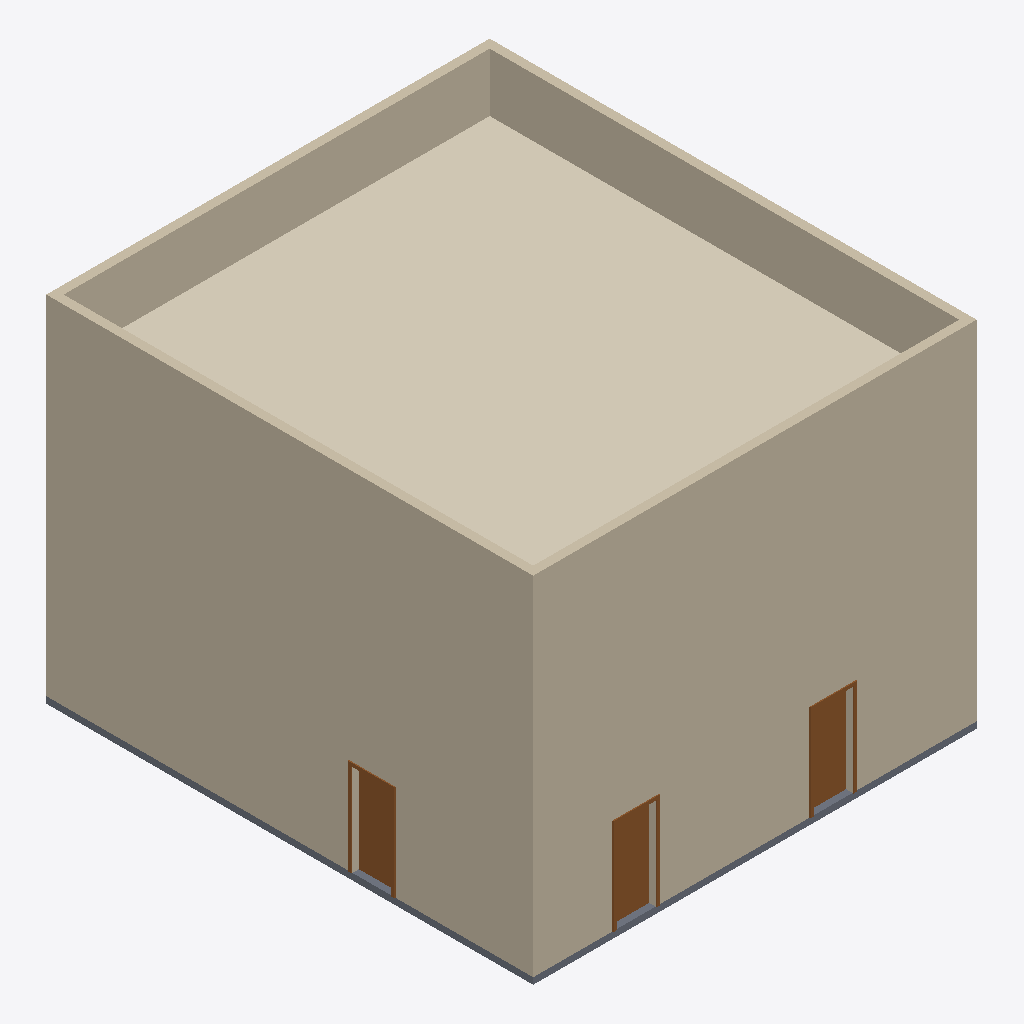
Isometric view of an IFC building model (IFC-SPF (STEP), schema IFC4, length unit millimetre), seen from the south-west, elements coloured by IFC class: 4 walls (beige), 3 doors (brown), 1 covering (cream), 1 slab (grey).
Extent 10.2 m × 11.2 m × 8.2 m (x, y, z). Storeys (3): Level 1 at 0.00 m; Level 2 at 4.00 m; Level 3 at 8.00 m. Elements (18): 7 IfcDoor, 6 IfcWall, 2 IfcCovering, 2 IfcSlab, 1 IfcStair.

HEADER;
FILE_DESCRIPTION(('ViewDefinition [ReferenceView_V1.2]','RevitIdentifiers [VersionGUID: 218bb4f4-51f9-4578-adda-93ce0f840666, NumberOfSaves: 12]','CoordinateReference [CoordinateBase: Shared Coordinates]','ExchangeRequirement [Architecture]'),'2;1');
FILE_NAME('0001','2023-09-04T12:48:58+10:00',(''),(''),'ODA SDAI 23.12','Autodesk Revit 24.0.5.432 (ENU) - IFC 24.0.5.432','');
FILE_SCHEMA(('IFC4'));
ENDSEC;
DATA;
#90=IFCPROJECT('1iJx$_XQH3KOzavASoWLK_',#18,'0001',$,$,'Project Name','Project Status',(#85),#82);
#109=IFCSITE('1iJx$_XQH3KOzavASoWLKy',#18,'Default',$,$,#108,$,$,.ELEMENT.,$,$,$,$,$);
#95=IFCBUILDING('1iJx$_XQH3KOzavASoWLK$',#18,'',$,$,#93,$,'',.ELEMENT.,$,$,$);
#98=IFCBUILDINGSTOREY('3Zu5Bv0LOHrPC10026FoQQ',#18,'Level 1',$,'Level:8mm Head',#97,$,'Level 1',.ELEMENT.,0.0);
#102=IFCBUILDINGSTOREY('15Z0v90RiHrPC20026FoKR',#18,'Level 2',$,'Level:8mm Head',#101,$,'Level 2',.ELEMENT.,4000.0000000000005);
#106=IFCBUILDINGSTOREY('3R28JoNbH29uuGcap0H2nC',#18,'Level 3',$,'Level:8mm Head',#105,$,'Level 3',.ELEMENT.,8000.000000000259);
#282=IFCWALL('3EqjjtHvvEdhS5w0TooQj7',#18,'Basic Wall:Generic - 200mm:353046',$,'Basic Wall:Generic - 200mm',#255,#281,'353046',.NOTDEFINED.);
#149=IFCWALL('3EqjjtHvvEdhS5w0TooQfF',#18,'Basic Wall:Generic - 200mm:352798',$,'Basic Wall:Generic - 200mm',#115,#148,'352798',.NOTDEFINED.);
#766=IFCCOVERING('0ZF2yGDrrAXgnt9iFErs2S',#18,'Compound Ceiling:Plain:356138',$,'Compound Ceiling:Plain',#764,#765,'356138',.CEILING.);
#235=IFCWALL('3EqjjtHvvEdhS5w0TooQgn',#18,'Basic Wall:Generic - 200mm:352992',$,'Basic Wall:Generic - 200mm',#223,#234,'352992',.NOTDEFINED.);
#203=IFCWALL('3EqjjtHvvEdhS5w0TooQhS',#18,'Basic Wall:Generic - 200mm:352909',$,'Basic Wall:Generic - 200mm',#176,#202,'352909',.NOTDEFINED.);
#639=IFCSLAB('3R28JoNbH29uuGcap0H2jI',#18,'Floor:Generic 150mm:355377',$,'Floor:Generic 150mm',#623,#638,'355377',.FLOOR.);
#548=IFCDOOR('1dfveQ5OjCP9TPxZwtFeWv',#18,'M_Single-Flush:0915 x 2134mm:353841',$,'M_Single-Flush:0915 x 2134mm',#2506,#544,'353841',2133.9999999999995,914.9999999999999,.DOOR.,.SINGLE_SWING_RIGHT.,$);
#568=IFCDOOR('1dfveQ5OjCP9TPxZwtFeZr',#18,'M_Single-Flush:0915 x 2134mm:354045',$,'M_Single-Flush:0915 x 2134mm',#2526,#564,'354045',2133.9999999999995,914.9999999999999,.DOOR.,.SINGLE_SWING_RIGHT.,$);
#608=IFCDOOR('1dfveQ5OjCP9TPxZwtFeb1',#18,'M_Single-Flush:0915 x 2134mm:354121',$,'M_Single-Flush:0915 x 2134mm',#2566,#604,'354121',2133.9999999999995,915.0000000000005,.DOOR.,.SINGLE_SWING_RIGHT.,$);
ENDSEC;